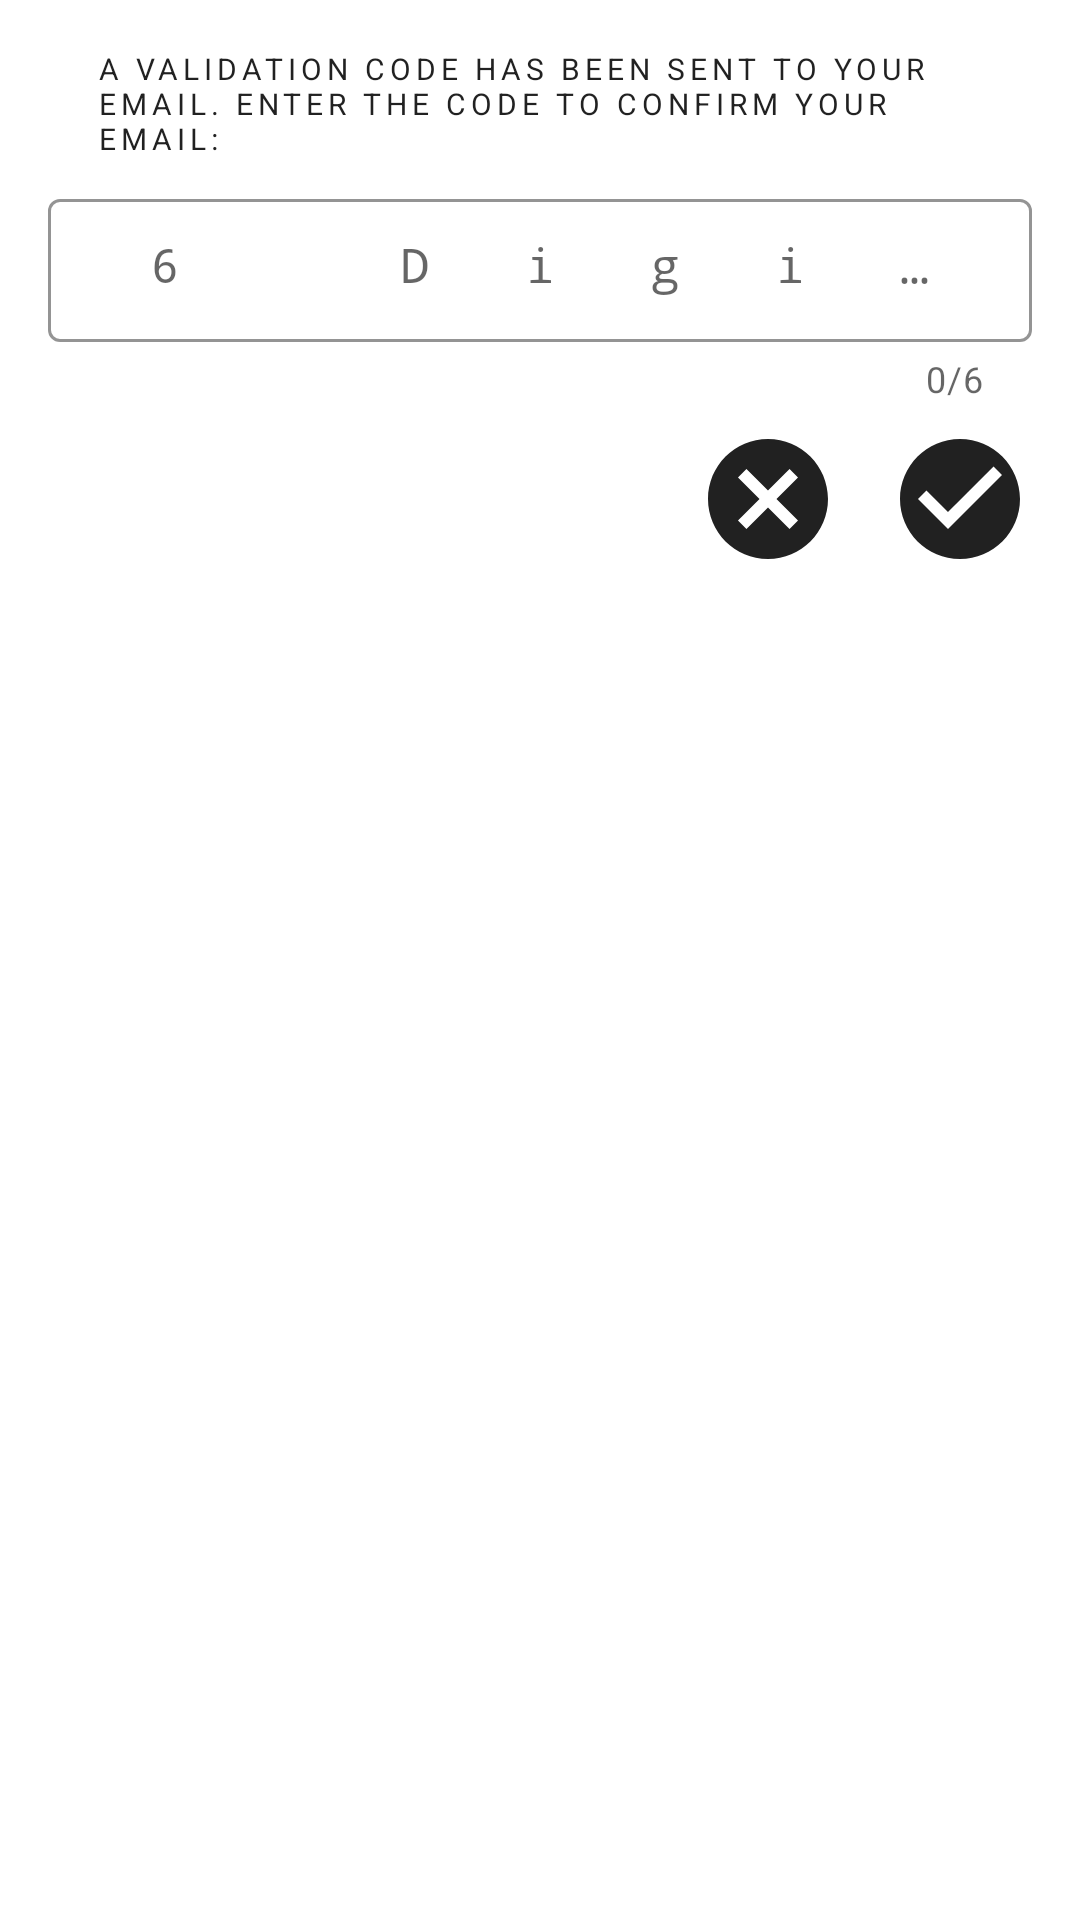

This screen was rendered from an Android layout file. Write that file and the resources it references.
<!-- AndroidManifest.xml: application theme Theme.CPSmartLightDemo -->
<!-- res/layout/bottom_sheet_validation.xml -->
<?xml version="1.0" encoding="utf-8"?>
<androidx.constraintlayout.widget.ConstraintLayout
    xmlns:android="http://schemas.android.com/apk/res/android"
    xmlns:app="http://schemas.android.com/apk/res-auto"
    xmlns:tools="http://schemas.android.com/tools"
    android:layout_width="match_parent"
    android:layout_height="wrap_content"
    android:paddingBottom="@dimen/activity_vertical_margin">

    <TextView
        style="@style/OverlineText.StatementText"
        android:id="@+id/desc_text"
        android:layout_width="0dp"
        android:layout_height="wrap_content"
        android:layout_marginTop="@dimen/view_margin_large"
        android:text="@string/email_validation_desc"
        app:layout_constraintEnd_toEndOf="@+id/validation_code_input_layout"
        app:layout_constraintStart_toStartOf="@id/validation_code_input_layout"
        app:layout_constraintTop_toTopOf="parent" />

    <com.google.android.material.textfield.TextInputLayout
        style="@style/InputLayout.Dense"
        android:id="@+id/validation_code_input_layout"
        android:layout_marginTop="@dimen/view_margin"
        android:hint="@string/code"
        app:counterEnabled="true"
        app:counterMaxLength="@integer/max_email_validation_code_length"
        app:errorEnabled="true"
        app:layout_constraintEnd_toEndOf="parent"
        app:layout_constraintStart_toStartOf="parent"
        app:layout_constraintTop_toBottomOf="@id/desc_text">

        <com.google.android.material.textfield.TextInputEditText
            android:id="@+id/validation_code_edit_text"
            android:layout_width="match_parent"
            android:layout_height="wrap_content"
            android:ellipsize="start"
            android:fontFamily="monospace"
            android:gravity="center_horizontal"
            android:imeOptions="actionDone"
            android:inputType="numberPassword"
            android:letterSpacing="2"
            android:maxLength="@integer/max_email_validation_code_length"
            android:selectAllOnFocus="true" />

    </com.google.android.material.textfield.TextInputLayout>

    <ImageButton
        android:id="@+id/ok_button"
        android:layout_width="wrap_content"
        android:layout_height="wrap_content"
        android:layout_marginTop="@dimen/view_margin"
        android:background="@null"
        android:contentDescription="@android:string/ok"
        android:src="@drawable/ic_baseline_check_circle_48"
        app:layout_constraintEnd_toEndOf="@+id/validation_code_input_layout"
        app:layout_constraintTop_toBottomOf="@+id/validation_code_input_layout" />

    <ImageButton
        android:id="@+id/cancel_button"
        android:layout_width="wrap_content"
        android:layout_height="wrap_content"
        android:layout_marginEnd="@dimen/view_margin_large"
        android:background="@null"
        android:contentDescription="@android:string/cancel"
        android:src="@drawable/ic_baseline_cancel_48"
        app:layout_constraintEnd_toStartOf="@+id/ok_button"
        app:layout_constraintTop_toTopOf="@+id/ok_button" />

    <ProgressBar
        android:id="@+id/loading"
        android:layout_width="wrap_content"
        android:layout_height="wrap_content"
        android:visibility="gone"
        app:layout_constraintBottom_toBottomOf="@+id/ok_button"
        app:layout_constraintEnd_toEndOf="parent"
        app:layout_constraintStart_toStartOf="parent"
        app:layout_constraintTop_toTopOf="@+id/ok_button"
        tools:visibility="visible" />

</androidx.constraintlayout.widget.ConstraintLayout>
<!-- resources referenced by this layout -->
<resources>
  <dimen name="activity_vertical_margin">16dp</dimen>
  <dimen name="view_margin">8dp</dimen>
  <dimen name="view_margin_large">16dp</dimen>
  <!-- drawable ic_baseline_cancel_48 (drawable) -->
  <vector android:height="48dp" android:tint="@color/grey_900"
      android:viewportHeight="24" android:viewportWidth="24"
      android:width="48dp" xmlns:android="http://schemas.android.com/apk/res/android">
      <path android:fillColor="@android:color/white" android:pathData="M12,2C6.47,2 2,6.47 2,12s4.47,10 10,10 10,-4.47 10,-10S17.53,2 12,2zM17,15.59L15.59,17 12,13.41 8.41,17 7,15.59 10.59,12 7,8.41 8.41,7 12,10.59 15.59,7 17,8.41 13.41,12 17,15.59z"/>
  </vector>
  <!-- drawable ic_baseline_check_circle_48 (drawable) -->
  <vector android:height="48dp" android:tint="@color/grey_900"
      android:viewportHeight="24" android:viewportWidth="24"
      android:width="48dp" xmlns:android="http://schemas.android.com/apk/res/android">
      <path android:fillColor="@android:color/white" android:pathData="M12,2C6.48,2 2,6.48 2,12s4.48,10 10,10 10,-4.48 10,-10S17.52,2 12,2zM10,17l-5,-5 1.41,-1.41L10,14.17l7.59,-7.59L19,8l-9,9z"/>
  </vector>
  <integer name="max_email_validation_code_length">6</integer>
  <string name="code">6 Digits Code</string>
  <string name="email_validation_desc">A validation code has been sent to your email. Enter the code to confirm your email:</string>
  <style name="InputLayout.Dense" parent="Widget.MaterialComponents.TextInputLayout.OutlinedBox.Dense">
          <item name="android:layout_width">0dp</item>
          <item name="android:layout_height">wrap_content</item>
          <item name="android:layout_marginEnd">@dimen/activity_horizontal_margin</item>
          <item name="android:layout_marginStart">@dimen/activity_horizontal_margin</item>
          <item name="android:layout_marginTop">@dimen/view_margin_xlarge</item>
          <item name="hintEnabled">true</item>
          <item name="boxStrokeColor">@color/black</item>
          <item name="materialThemeOverlay">
              @style/ThemeOverlay.MaterialComponents.TextInputEditText.OutlinedBox.Dense
          </item>
      </style>
  <style name="OverlineText.StatementText">
          <item name="android:layout_marginBottom">@dimen/activity_vertical_margin</item>
      </style>
  <style name="Theme.CPSmartLightDemo" parent="Theme.MaterialComponents.DayNight.NoActionBar">
          
          <item name="colorPrimary">@color/black</item>
          <item name="colorPrimaryVariant">@color/grey_900</item>
          <item name="colorOnPrimary">@color/white</item>
          
          <item name="colorSecondary">@color/teal_200</item>
          <item name="colorSecondaryVariant">@color/teal_700</item>
          <item name="colorOnSecondary">@color/black</item>
          
          <item name="android:statusBarColor" tools:targetApi="l">?attr/colorPrimaryVariant</item>
          
      </style>
  <color name="grey_900">#212121</color>
  <dimen name="activity_horizontal_margin">16dp</dimen>
  <dimen name="view_margin_xlarge">24dp</dimen>
  <color name="black">#FF000000</color>
  <color name="white">#FFFFFFFF</color>
  <color name="teal_200">#FF03DAC5</color>
  <color name="teal_700">#FF018786</color>
</resources>
